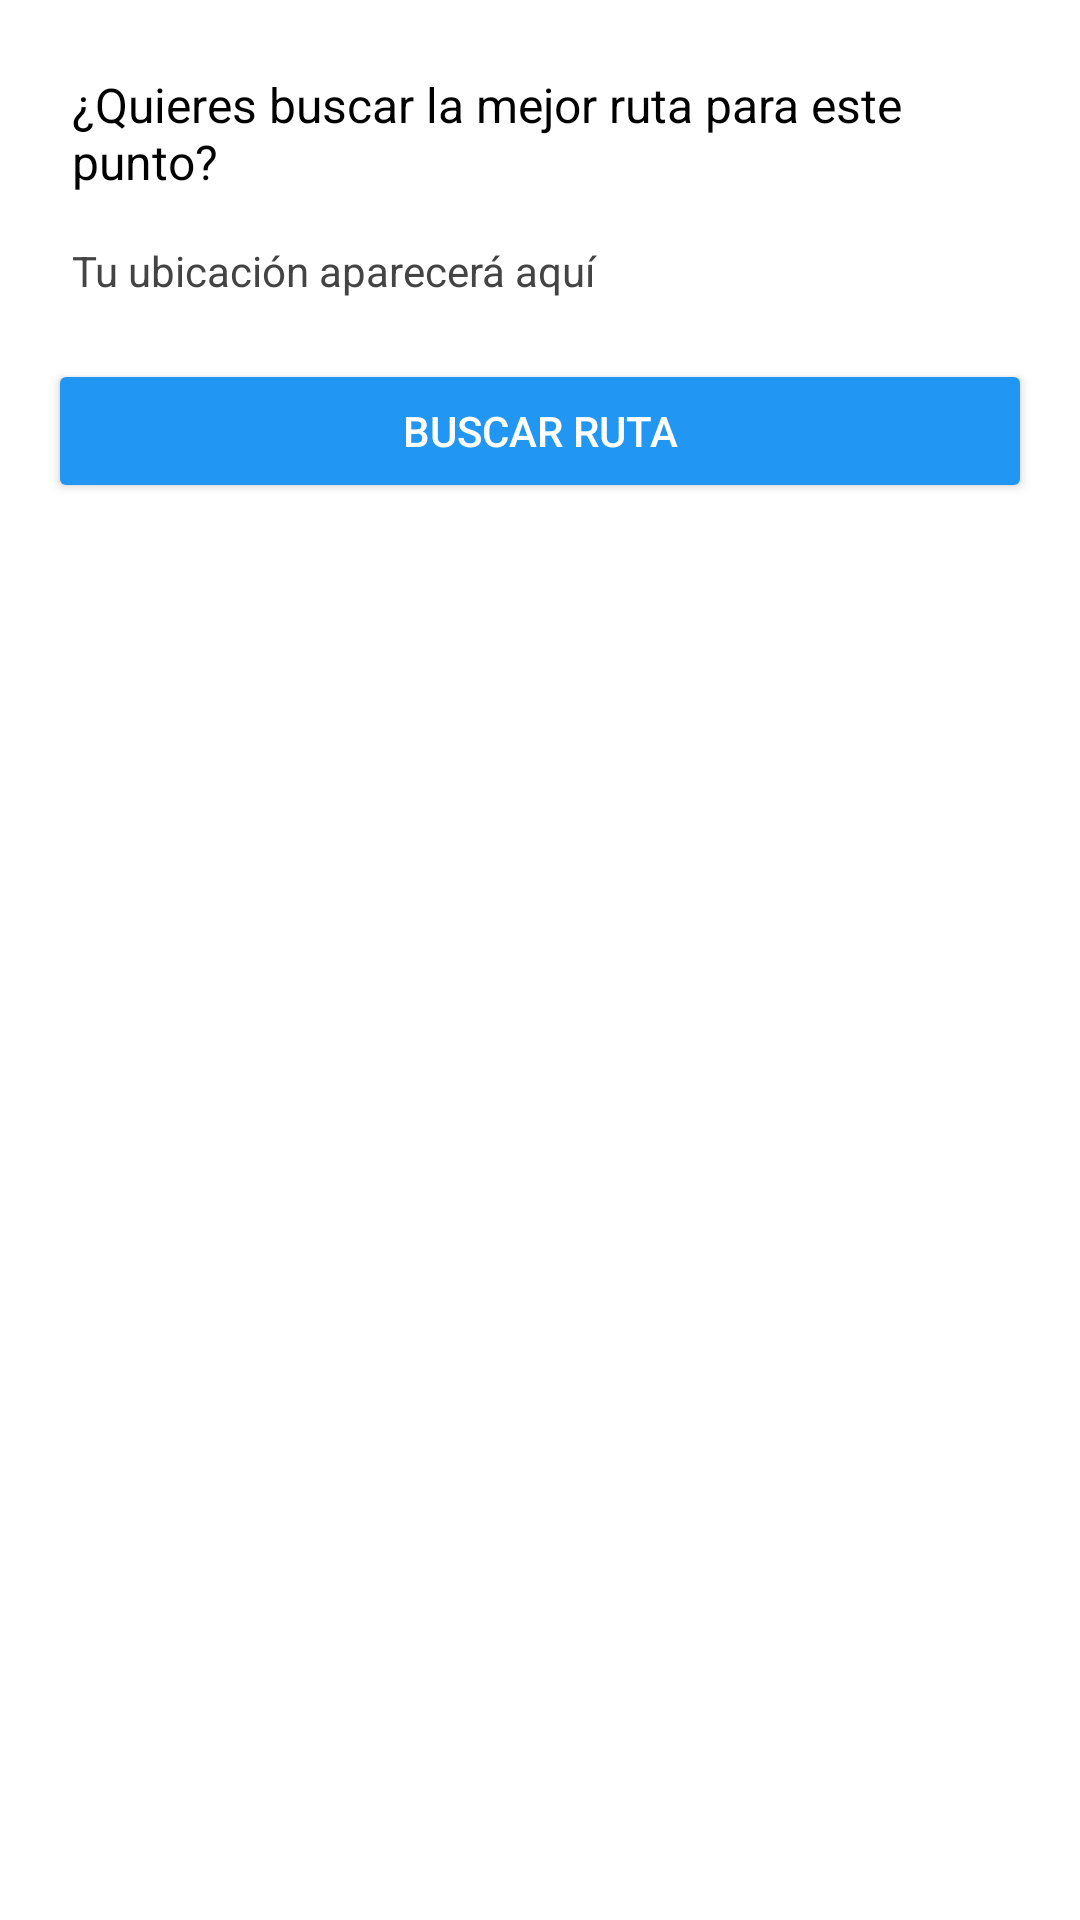

Produce the Android XML layout that renders to this screen, including the resource entries it uses.
<!-- AndroidManifest.xml: application theme Theme.Metalesgalvanizadosapp -->
<!-- res/layout/bottom_sheet_route.xml -->
<?xml version="1.0" encoding="utf-8"?>
<LinearLayout xmlns:android="http://schemas.android.com/apk/res/android"
    android:layout_width="match_parent"
    android:layout_height="wrap_content"
    android:orientation="vertical"
    android:padding="16dp"
    android:background="@android:color/white">

    <TextView
        android:id="@+id/bs_question"
        android:layout_width="match_parent"
        android:layout_height="wrap_content"
        android:text="¿Quieres buscar la mejor ruta para este punto?"
        android:textSize="16sp"
        android:textColor="#000000"
        android:padding="8dp"/>

    <TextView
        android:id="@+id/bs_user_location"
        android:layout_width="match_parent"
        android:layout_height="wrap_content"
        android:text="Tu ubicación aparecerá aquí"
        android:textSize="14sp"
        android:textColor="#444444"
        android:padding="8dp"/>

    <Button
        android:id="@+id/bs_btn_buscar"
        android:layout_width="match_parent"
        android:layout_height="wrap_content"
        android:text="Buscar ruta"
        android:backgroundTint="#2196F3"
        android:textColor="@android:color/white"
        android:layout_marginTop="12dp"/>
</LinearLayout>
<!-- resources referenced by this layout -->
<resources>
  <style name="Theme.Metalesgalvanizadosapp" parent="Base.Theme.Metalesgalvanizadosapp" />
  <style name="Base.Theme.Metalesgalvanizadosapp" parent="Theme.Material3.DayNight.NoActionBar">
          
          
      </style>
</resources>
